Photos from the image-classification dataset "data" in the GitHub repository nicholas-bay/MLAI-Project. Its 2 classes are: onion, orange.

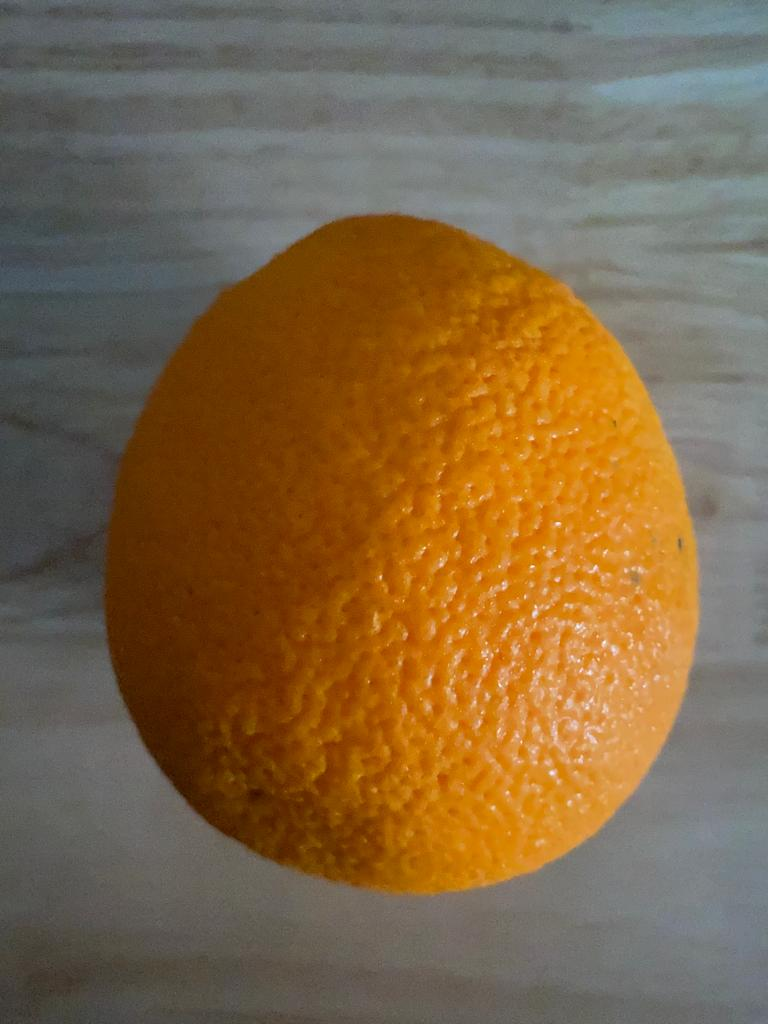
Label: orange

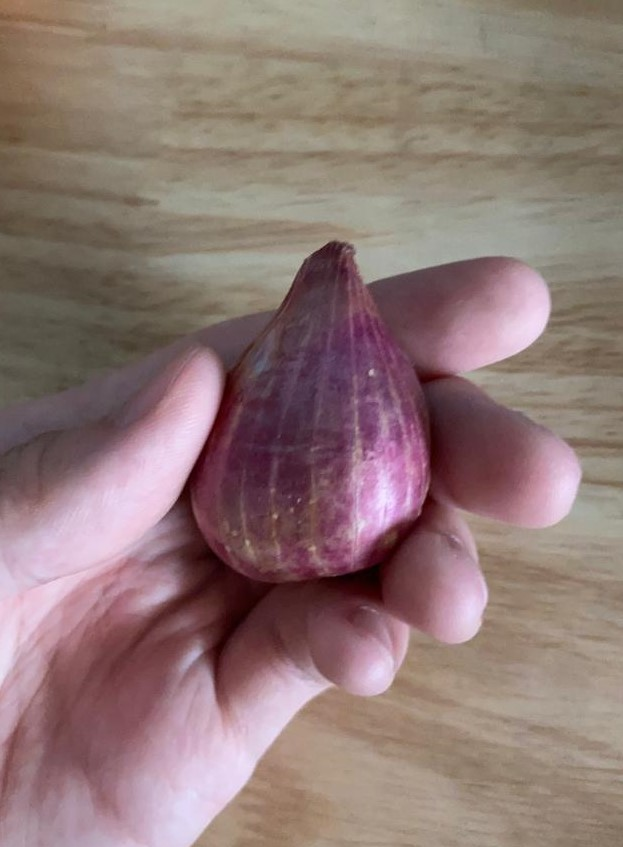
Label: onion

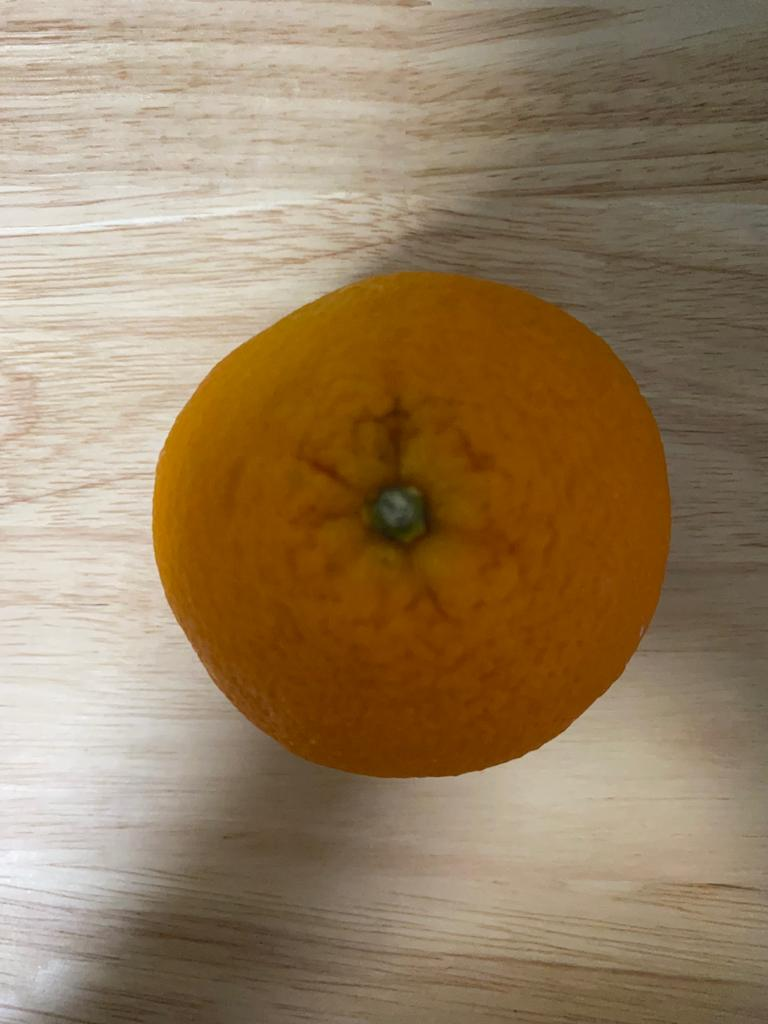
Label: orange

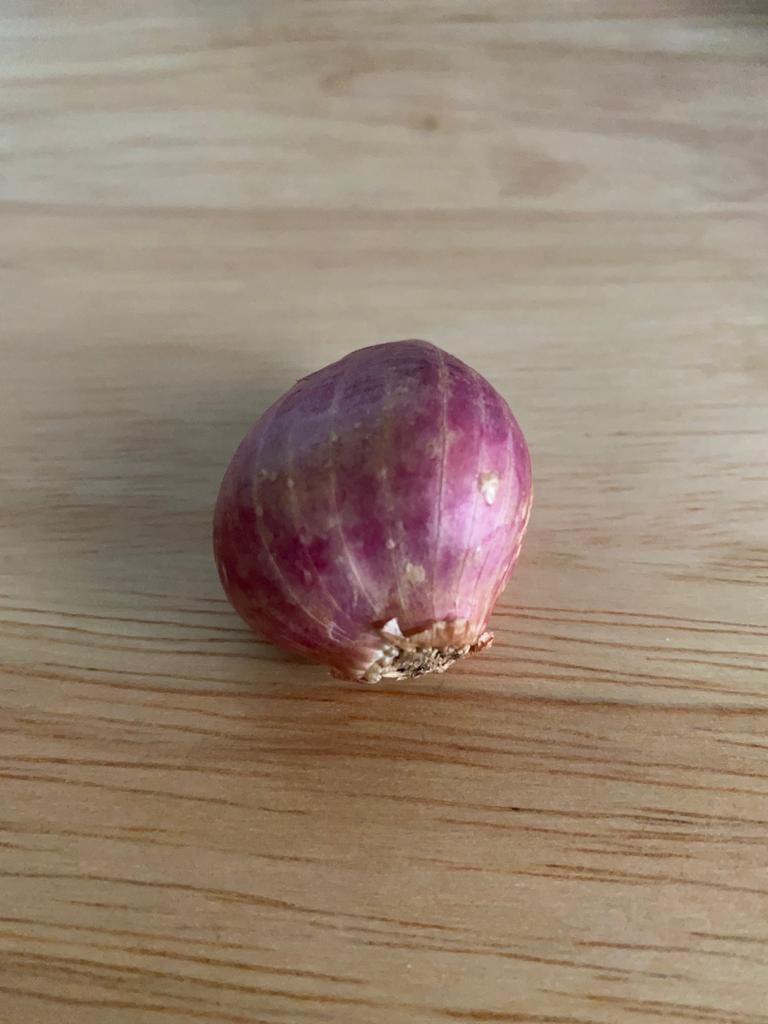
Label: onion
